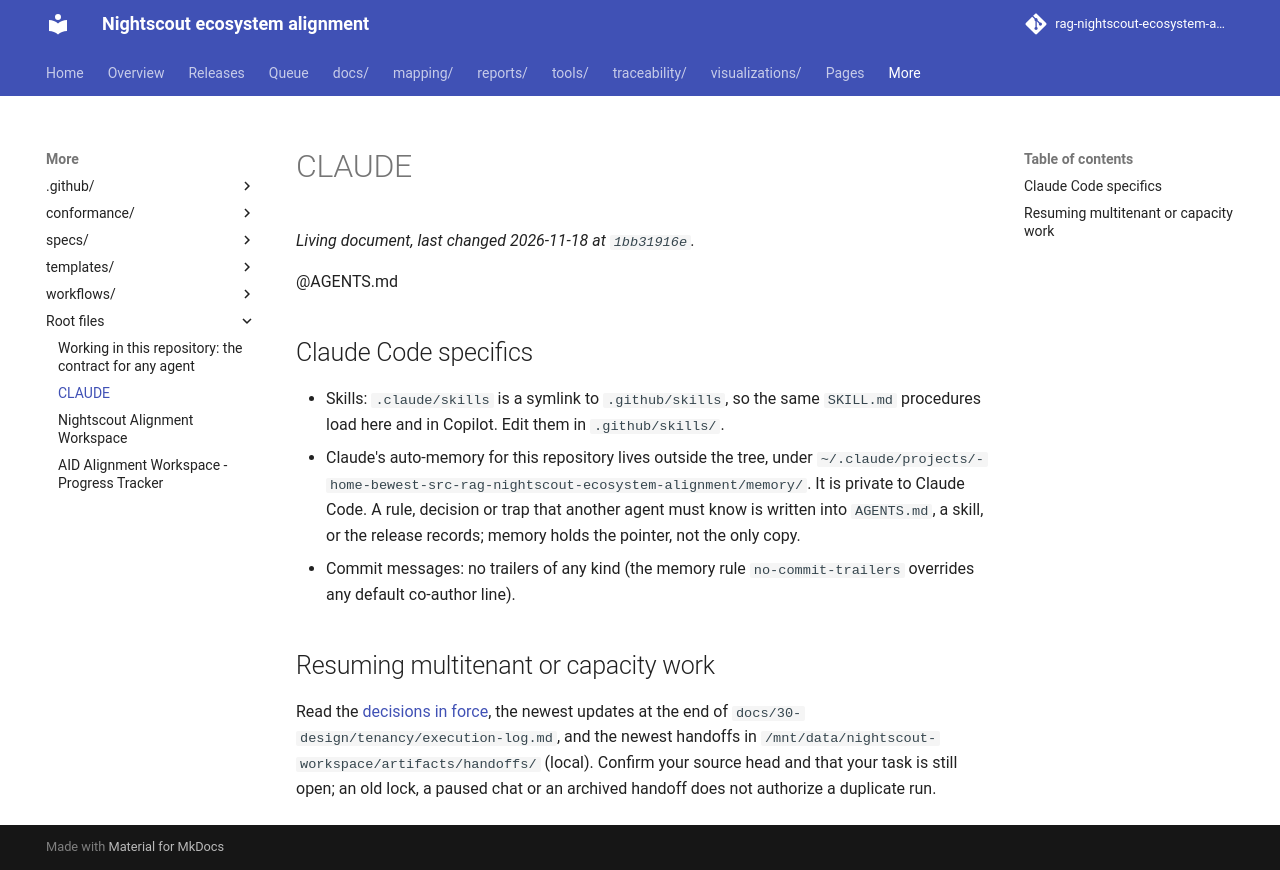

repository: bewest/rag-nightscout-ecosystem-alignment · page: CLAUDE.html · generator: mkdocs

@AGENTS.md

## Claude Code specifics

- Skills: `.claude/skills` is a symlink to `.github/skills`, so the same `SKILL.md` procedures load
  here and in Copilot. Edit them in `.github/skills/`.
- Claude's auto-memory for this repository lives outside the tree, under
  `~/.claude/projects/-home-bewest-src-rag-nightscout-ecosystem-alignment/memory/`. It is private
  to Claude Code. A rule, decision or trap that another agent must know is written into `AGENTS.md`,
  a skill, or the release records; memory holds the pointer, not the only copy.
- Commit messages: no trailers of any kind (the memory rule `no-commit-trailers` overrides any
  default co-author line).

## Resuming multitenant or capacity work

Read the [decisions in force](docs/30-design/tenancy/decisions-in-force.md), the newest updates at
the end of `docs/30-design/tenancy/execution-log.md`, and the newest handoffs in
`/mnt/data/nightscout-workspace/artifacts/handoffs/` (local). Confirm your source head and that your
task is still open; an old lock, a paused chat or an archived handoff does not authorize a duplicate
run.
